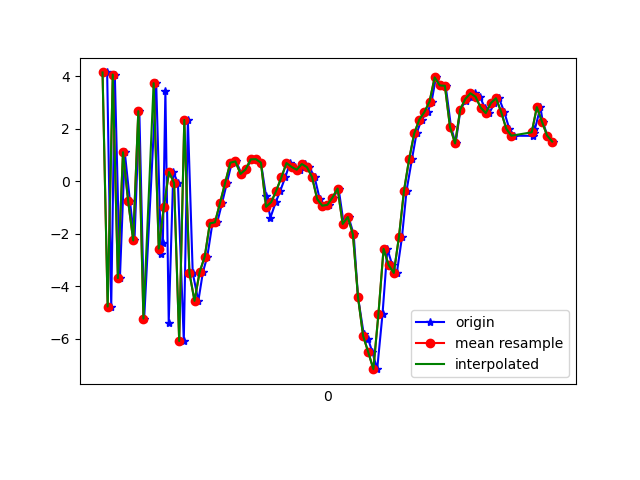

The data file committed next to this chart (first rows):
1617849517158, 545160714833697, 4.153163, 0.011214614, 1.1005049
1617849517174, 545160734064467, -4.776, -1.36, -0.06484
1617849517188, 545160753295237, 4.073, 0.1726, -2.042
1617849517208, 545160772526007, -3.692, -1.052, 3.774
1617849517227, 545160791756777, 1.11, -0.167, -6.464
1617849517247, 545160810987547, -0.7405, -0.4244, 7.634
1617849517265, 545160830218317, -2.256, -0.735, -7.946
1617849517284, 545160849449087, 2.675, 0.4182, 6.192
1617849517303, 545160868679857, -5.237, -1.278, -2.071
1617849517350, 545160887910627, 3.744, 0.3991, -3.166
1617849517369, 545160907141397, -2.767, -0.3808, 7.272
1617849517376, 545160926492834, -2.367, -0.6756, -7.79
1617849517386, 545160945723604, 3.454, 0.3794, 5.075
1617849517399, 545160964954374, -5.39, -0.899, 1.303
1617849517417, 545160984185144, 0.355, 0.2064, -6.075
1617849517435, 545161003415914, -0.05948, 0.7855, 7.883
1617849517458, 545161022646684, -6.091, 0.7397, -3.954
1617849517474, 545161041877454, 2.341, 2.963, -2.261
1617849517493, 545161061108224, -3.494, 3.085, 7.141
1617849517515, 545161080338994, -4.56, 3.955, -7.709
1617849517533, 545161099569764, -3.46, 6.368, 1.031
1617849517550, 545161118800534, -2.872, 7.65, -3.18
1617849517570, 545161138031304, -1.605, 4.99, 0.05822
1617849517589, 545161157262074, -1.564, 0.4832, 3.154
1617849517608, 545161176492844, -0.8206, -1.39, 4.514
1617849517627, 545161195723614, -0.05333, -1.276, 4.061
1617849517646, 545161214954384, 0.7086, -2.624, 3.12
1617849517663, 545161234185154, 0.7612, -3.394, 2.277
1617849517684, 545161253415924, 0.2822, -3.671, 1.734
1617849517703, 545161272646694, 0.4545, -2.451, 1.573
1617849517722, 545161291877464, 0.8362, -0.9642, 0.764
1617849517740, 545161311108234, 0.8451, 0.1752, -0.6214
1617849517760, 545161330339004, 0.7118, 0.4794, -1.382
1617849517780, 545161349569774, -0.5597, 0.8677, -2.278
1617849517797, 545161368800544, -1.388, 2.165, -4.356
1617849517818, 545161388031314, -0.796, 2.65, -5.638
1617849517836, 545161407262084, -0.356, 2.556, -6.252
1617849517855, 545161426492854, 0.1516, 3.442, -6.022
1617849517874, 545161445723624, 0.696, 4.029, -5.636
1617849517892, 545161464954394, 0.5496, 3.862, -5.846
1617849517912, 545161484185164, 0.4412, 3.557, -6.294
1617849517931, 545161503415934, 0.6597, 3.005, -6.37
1617849517949, 545161522646704, 0.5404, 2.353, -5.993
1617849517970, 545161541877474, 0.1638, 2.393, -5.498
1617849517990, 545161561108244, -0.6755, 1.195, -5.263
1617849518008, 545161580339014, -0.9304, 0.2822, -5.287
1617849518026, 545161599569784, -0.8968, -0.2804, -5.886
1617849518044, 545161618800554, -0.6191, -1.058, -7.36
1617849518064, 545161638031324, -0.2756, -0.8952, -5.563
1617849518084, 545161657262094, -1.626, -0.06269, -4.472
1617849518103, 545161676492864, -1.362, -0.1159, -2.594
1617849518123, 545161695723634, -2.024, 0.9403, 0.5671
1617849518140, 545161714954404, -4.418, 0.7536, 2.174
1617849518162, 545161734185174, -5.806, 0.2338, 3.333
1617849518179, 545161753415944, -5.997, 3.986, 5.15
1617849518196, 545161772646714, -6.513, 5.913, 8.792
1617849518215, 545161791877484, -7.165, 1.804, 13.12
1617849518236, 545161811108254, -5.051, -2.02, 14.32
1617849518255, 545161830339024, -2.573, 0.7028, 12.04
1617849518274, 545161849569794, -3.201, 4.468, 9.492
1617849518292, 545161868800564, -3.494, 4.605, 9.217
... 32 more rows
